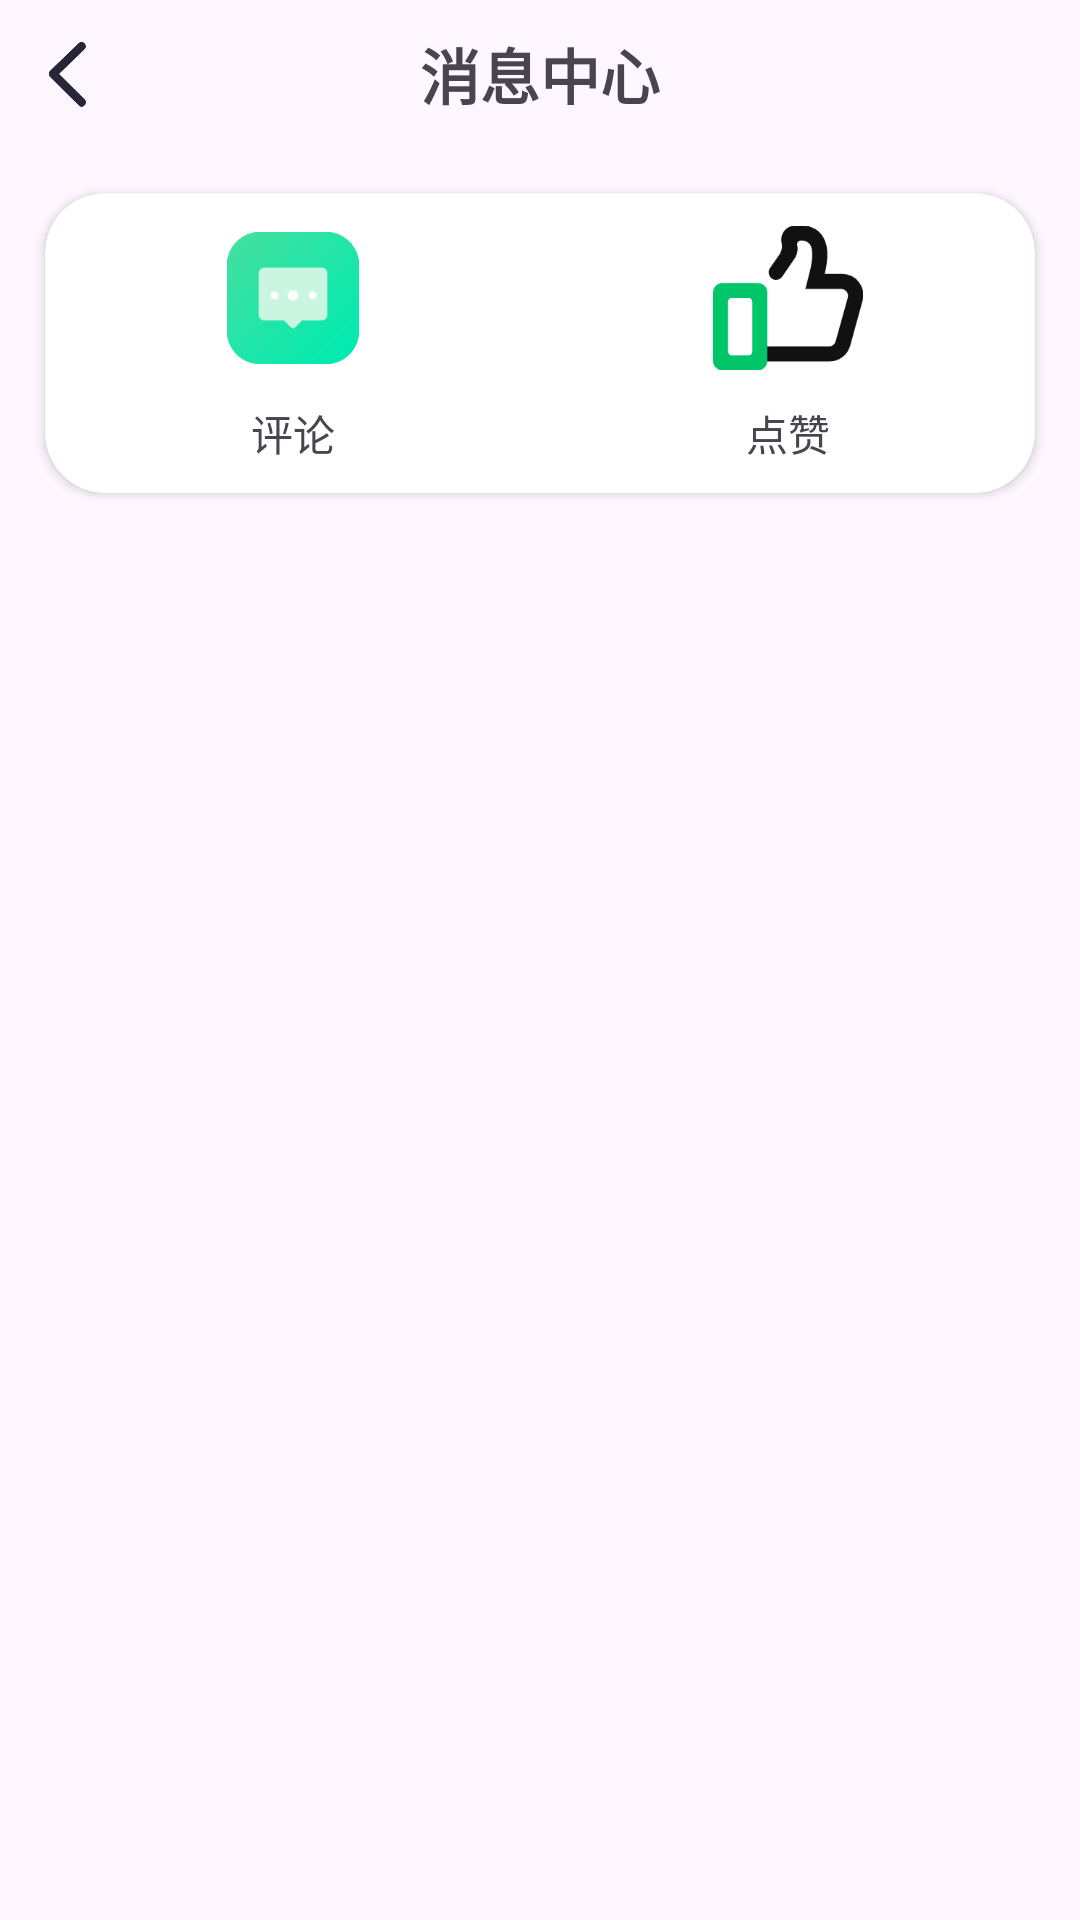

Android layout source for this screen:
<!-- AndroidManifest.xml: application theme Theme.OnlineLearn -->
<!-- res/layout/activity_message.xml -->
<?xml version="1.0" encoding="utf-8"?>
<androidx.constraintlayout.widget.ConstraintLayout xmlns:android="http://schemas.android.com/apk/res/android"
    xmlns:app="http://schemas.android.com/apk/res-auto"
    xmlns:tools="http://schemas.android.com/tools"
    android:id="@+id/main"
    android:layout_width="match_parent"
    android:layout_height="match_parent"
    tools:context=".feature.profile.MessageActivity">
    <androidx.constraintlayout.widget.ConstraintLayout
        android:id="@+id/constraintLayout"
        android:layout_width="match_parent"
        android:layout_height="wrap_content"
        app:layout_constraintEnd_toEndOf="parent"
        app:layout_constraintStart_toStartOf="parent"
        app:layout_constraintTop_toTopOf="parent">

        <ImageView
            android:id="@+id/comeback"
            android:layout_width="25dp"
            android:layout_height="25dp"
            android:layout_margin="10dp"
            android:src="@drawable/ic_arrow_left"
            app:layout_constraintBottom_toBottomOf="parent"
            app:layout_constraintStart_toStartOf="parent"
            app:layout_constraintTop_toTopOf="parent" />
        <TextView
            android:id="@+id/textView"
            android:layout_width="wrap_content"
            android:layout_height="wrap_content"
            android:layout_marginVertical="10dp"
            android:text="消息中心"
            android:textSize="20sp"
            android:textStyle="bold"
            app:layout_constraintBottom_toBottomOf="parent"
            app:layout_constraintEnd_toEndOf="parent"
            app:layout_constraintStart_toStartOf="parent"
            app:layout_constraintTop_toTopOf="parent" />
    </androidx.constraintlayout.widget.ConstraintLayout>

    <androidx.constraintlayout.widget.ConstraintLayout
        android:layout_width="match_parent"
        android:layout_height="0dp"
        android:layout_weight="1"
        android:padding="10dp"
        app:layout_constraintBottom_toBottomOf="parent"
        app:layout_constraintTop_toBottomOf="@+id/constraintLayout"
        app:layout_constraintVertical_bias="0.0"
        tools:layout_editor_absoluteX="16dp">

        <androidx.cardview.widget.CardView
            android:id="@+id/cardView12"
            android:layout_width="match_parent"
            android:layout_height="100dp"
            android:layout_margin="5dp"
            app:cardCornerRadius="20dp"
            app:layout_constraintEnd_toEndOf="parent"
            app:layout_constraintStart_toStartOf="parent"
            app:layout_constraintTop_toTopOf="parent">

            <LinearLayout
                android:layout_width="match_parent"
                android:layout_height="match_parent"
                android:orientation="horizontal">

                <androidx.constraintlayout.widget.ConstraintLayout
                    android:layout_width="0dp"
                    android:layout_height="match_parent"
                    android:layout_weight="1">

                    <ImageView
                        android:id="@+id/imageView16"
                        android:layout_width="50dp"
                        android:layout_height="50dp"
                        android:layout_marginTop="10dp"
                        android:src="@drawable/ic_comment_colorful"
                        app:layout_constraintEnd_toEndOf="parent"
                        app:layout_constraintStart_toStartOf="parent"
                        app:layout_constraintTop_toTopOf="parent" />

                    <TextView
                        android:layout_width="wrap_content"
                        android:layout_height="wrap_content"
                        android:text="评论"
                        app:layout_constraintBottom_toBottomOf="parent"
                        app:layout_constraintEnd_toEndOf="parent"
                        app:layout_constraintStart_toStartOf="parent"
                        app:layout_constraintTop_toBottomOf="@+id/imageView16" />
                </androidx.constraintlayout.widget.ConstraintLayout>

                <androidx.constraintlayout.widget.ConstraintLayout
                    android:layout_width="0dp"
                    android:layout_height="match_parent"
                    android:layout_weight="1">

                    <ImageView
                        android:id="@+id/imageView15"
                        android:layout_width="50dp"
                        android:layout_height="50dp"
                        android:layout_marginTop="10dp"
                        android:src="@drawable/ic_like_colorful"
                        app:layout_constraintEnd_toEndOf="parent"
                        app:layout_constraintStart_toStartOf="parent"
                        app:layout_constraintTop_toTopOf="parent" />

                    <TextView
                        android:layout_width="wrap_content"
                        android:layout_height="wrap_content"
                        android:text="点赞"
                        app:layout_constraintBottom_toBottomOf="parent"
                        app:layout_constraintEnd_toEndOf="parent"
                        app:layout_constraintStart_toStartOf="parent"
                        app:layout_constraintTop_toBottomOf="@+id/imageView15" />
                </androidx.constraintlayout.widget.ConstraintLayout>
            </LinearLayout>
        </androidx.cardview.widget.CardView>

        <ListView
            android:layout_width="match_parent"
            android:layout_height="0dp"
            android:layout_weight="1"
            app:layout_constraintBottom_toBottomOf="parent"
            app:layout_constraintTop_toBottomOf="@+id/cardView12"
            tools:layout_editor_absoluteX="9dp"
            android:paddingVertical="10dp"/>
    </androidx.constraintlayout.widget.ConstraintLayout>
</androidx.constraintlayout.widget.ConstraintLayout>
<!-- resources referenced by this layout -->
<resources>
  <!-- drawable ic_arrow_left: png bitmap (drawable, 5236 bytes) -->
  <!-- drawable ic_comment_colorful: png bitmap (drawable, 12214 bytes) -->
  <!-- drawable ic_like_colorful: png bitmap (drawable, 5895 bytes) -->
  <style name="Theme.OnlineLearn" parent="Base.Theme.OnlineLearn" />
  <style name="Base.Theme.OnlineLearn" parent="Theme.Material3.DayNight.NoActionBar">
      </style>
</resources>
